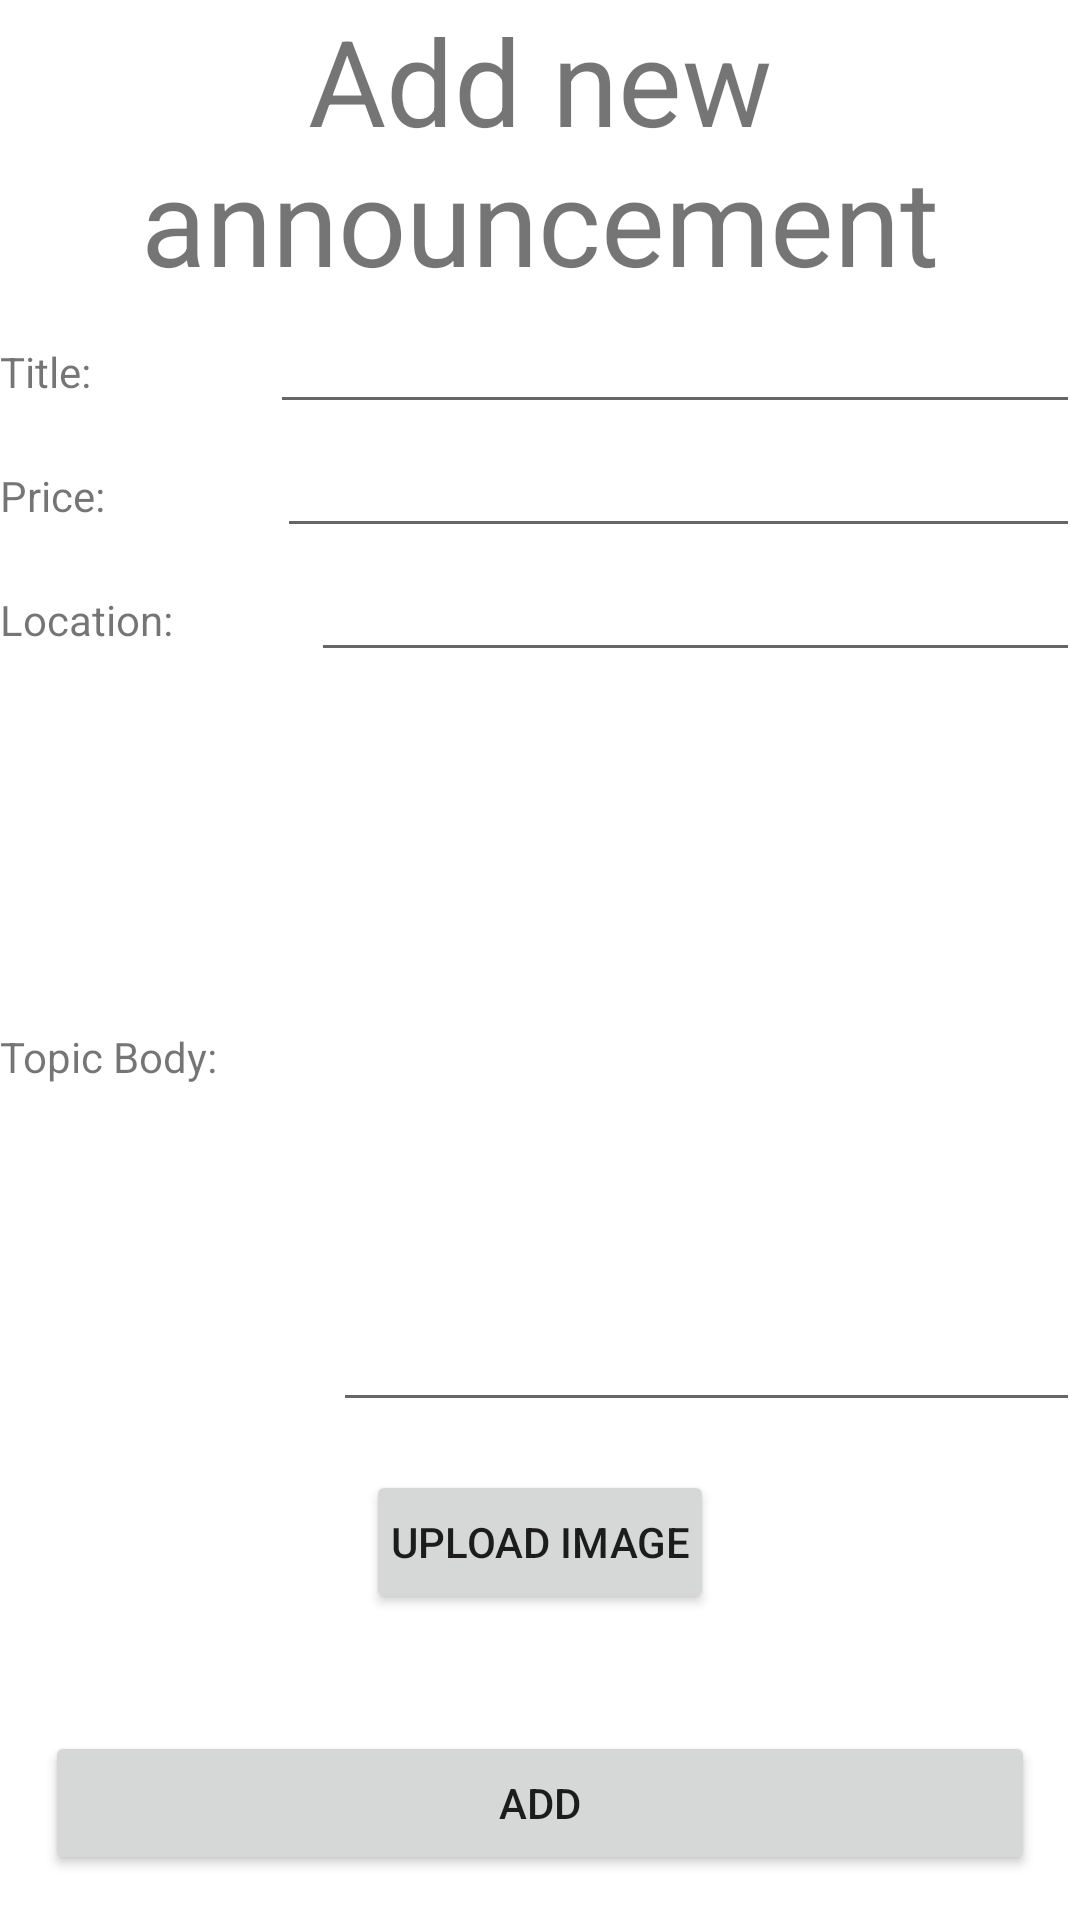

Produce the Android XML layout that renders to this screen, including the resource entries it uses.
<!-- AndroidManifest.xml: application theme Theme.AnnouncementsApp -->
<!-- res/layout/activity_add_announcement.xml -->
<?xml version="1.0" encoding="utf-8"?>
<RelativeLayout xmlns:android="http://schemas.android.com/apk/res/android"
    xmlns:app="http://schemas.android.com/apk/res-auto"
    xmlns:tools="http://schemas.android.com/tools"
    android:layout_width="match_parent"
    android:layout_height="match_parent"
    android:layout_gravity="center"
    android:orientation="vertical" >

    <TextView
        android:id="@+id/txt"
        android:layout_width="match_parent"
        android:layout_height="wrap_content"
        android:layout_gravity="center"
        android:gravity="center"
        android:text="Add new announcement"
        android:textSize="40dp" />

    <LinearLayout
        android:id="@+id/r1"
        android:layout_width="match_parent"
        android:layout_height="wrap_content"
        android:layout_below="@+id/txt"
        android:orientation="horizontal">
        <TextView
            android:id="@+id/topicTitleLbl"
            android:layout_width="wrap_content"
            android:layout_height="wrap_content"
            android:layout_weight="1"
            android:text="Title:" />

        <EditText
            android:id="@+id/announcementTitle"
            android:layout_width="wrap_content"
            android:layout_height="wrap_content"
            android:layout_weight="1"
            android:ems="10"
            android:inputType="textPersonName" />
    </LinearLayout>

    <LinearLayout
        android:id="@+id/r2"
        android:layout_width="match_parent"
        android:layout_height="wrap_content"
        android:layout_below="@+id/r1"
        android:orientation="horizontal">
        <TextView
            android:id="@+id/priceLbl"
            android:layout_width="wrap_content"
            android:layout_height="wrap_content"
            android:layout_weight="1"
            android:text="Price:" />

        <EditText
            android:id="@+id/price"
            android:layout_width="wrap_content"
            android:layout_height="wrap_content"
            android:layout_weight="1"
            android:ems="10"
            android:inputType="number" />
    </LinearLayout>

    <LinearLayout
        android:id="@+id/r3"
        android:layout_width="match_parent"
        android:layout_height="wrap_content"
        android:layout_below="@+id/r2"
        android:orientation="horizontal">

        <TextView
            android:id="@+id/locationLbl"
            android:layout_width="wrap_content"
            android:layout_height="wrap_content"
            android:layout_weight="1"
            android:text="Location:" />

        <EditText
            android:id="@+id/location"
            android:layout_width="wrap_content"
            android:layout_height="wrap_content"
            android:layout_weight="1"
            android:ems="10"
            android:inputType="textPersonName" />
    </LinearLayout>


    <LinearLayout
        android:id="@+id/r4"
        android:layout_width="match_parent"
        android:layout_height="wrap_content"
        android:layout_below="@+id/r3"
        android:orientation="horizontal">
        <TextView
            android:id="@+id/postDate"
            android:layout_width="wrap_content"
            android:layout_height="wrap_content"
            android:layout_weight="1"
            android:text="Topic Body:" />

        <EditText
            android:id="@+id/announcementText"
            android:layout_width="wrap_content"
            android:layout_height="250dp"
            android:layout_weight="1"
            android:ems="10"
            android:inputType="text" />
    </LinearLayout>

    
    <Button
        android:id="@+id/storage"
        android:layout_width="wrap_content"
        android:layout_height="wrap_content"
        android:layout_below="@id/r4"
        android:layout_centerHorizontal="true"
        android:layout_marginTop="16dp"
        android:padding="8dp"
        android:text="Upload Image" />

    <Button
        android:id="@+id/btnAdd"
        android:layout_width="match_parent"
        android:layout_height="wrap_content"
        android:layout_alignParentBottom="true"
        android:layout_marginStart="15dp"
        android:layout_marginTop="15dp"
        android:layout_marginEnd="15dp"
        android:layout_marginBottom="15dp"
        android:text="Add" />

</RelativeLayout>
<!-- resources referenced by this layout -->
<resources>
  <style name="Theme.AnnouncementsApp" parent="Theme.MaterialComponents.DayNight.DarkActionBar">
          
          <item name="colorPrimary">@color/purple_500</item>
          <item name="colorPrimaryVariant">@color/purple_700</item>
          <item name="colorOnPrimary">@color/white</item>
          
          <item name="colorSecondary">@color/teal_200</item>
          <item name="colorSecondaryVariant">@color/teal_700</item>
          <item name="colorOnSecondary">@color/black</item>
          
          <item name="android:statusBarColor" tools:targetApi="l">?attr/colorPrimaryVariant</item>
          
      </style>
  <!-- not gathered from this repository: default colours our renderer supplied (Android Studio template values) -->
  <color name="purple_500">#FF6200EE</color>
  <color name="purple_700">#FF3700B3</color>
  <color name="teal_200">#FF03DAC5</color>
  <color name="teal_700">#FF018786</color>
  <color name="black">#FF000000</color>
  <color name="white">#FFFFFFFF</color>
</resources>
